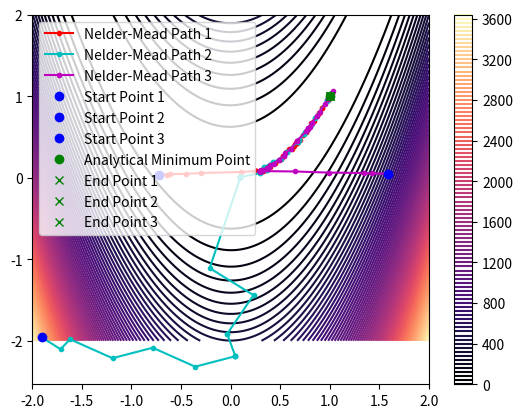

The matplotlib source for this figure:
import numpy as np
import matplotlib.pyplot as plt
from scipy import optimize

# Minimise using Nelder-Mead Simplex algorithm
def rosenbrock_func(point):
    x, y = point
    return 100*(y - x**2)**2 + (1 - x)**2

def nelder_mead(start, tol, n_iterations):
    result = optimize.minimize(rosenbrock_func, start, method='Nelder-Mead', tol=tol, options={'maxiter': n_iterations, 'disp': False, 'return_all': True})
    path = result.allvecs  # Store the path taken
    return np.array(path)

x = np.arange(-2, 2.01, 0.01)
y = np.arange(-2, 2.01, 0.01)
x , y = np.meshgrid(x, y)
f = rosenbrock_func((x, y))

start_point1 = (-np.random.uniform(-2, 2), -np.random.uniform(-2, 2))
start_point2 = (-np.random.uniform(-2, 2), -np.random.uniform(-2, 2))
start_point3 = (-np.random.uniform(-2, 2), -np.random.uniform(-2, 2))
iterations = 500
tolerance = 1e-6

# Create 2D contour plots
fig, ax = plt.subplots(1, 1)           # 2D axes (not projection='3d')
contour = ax.contour(x, y, f, 100, cmap='magma')
fig.colorbar(contour)


# NELDER-MEAD SIMPLEX START
# Perform Nelder-Mead optimization
path1 = nelder_mead(start_point1, tolerance, iterations)
path2 = nelder_mead(start_point2, tolerance, iterations)
path3 = nelder_mead(start_point3, tolerance, iterations)
# NELDER-MEAD SIMPLEX END

# Plot the paths on the contour plots
ax.plot(path1[:, 0], path1[:, 1], 'r.-', label='Nelder-Mead Path 1')
ax.plot(path2[:, 0], path2[:, 1], 'c.-', label='Nelder-Mead Path 2')
ax.plot(path3[:, 0], path3[:, 1], 'm.-', label='Nelder-Mead Path 3')
ax.plot(start_point1[0], start_point1[1], 'bo', label='Start Point 1')  # Starting point in blue
ax.plot(start_point2[0], start_point2[1], 'bo', label='Start Point 2')  # Starting point in blue
ax.plot(start_point3[0], start_point3[1], 'bo', label='Start Point 3')  # Starting point in blue
ax.plot(1, 1, 'go', label = "Analytical Minimum Point")  # Analytical minimum point in green dot
ax.plot(path1[-1,0], path1[-1,1], 'gx', label = "End Point 1")  # Ending point in green cross
ax.plot(path2[-1,0], path2[-1,1], 'gx', label = "End Point 2")  # Ending point in green cross
ax.plot(path3[-1,0], path3[-1,1], 'gx', label = "End Point 3")  # Ending point in green cross
ax.legend()

plt.show()